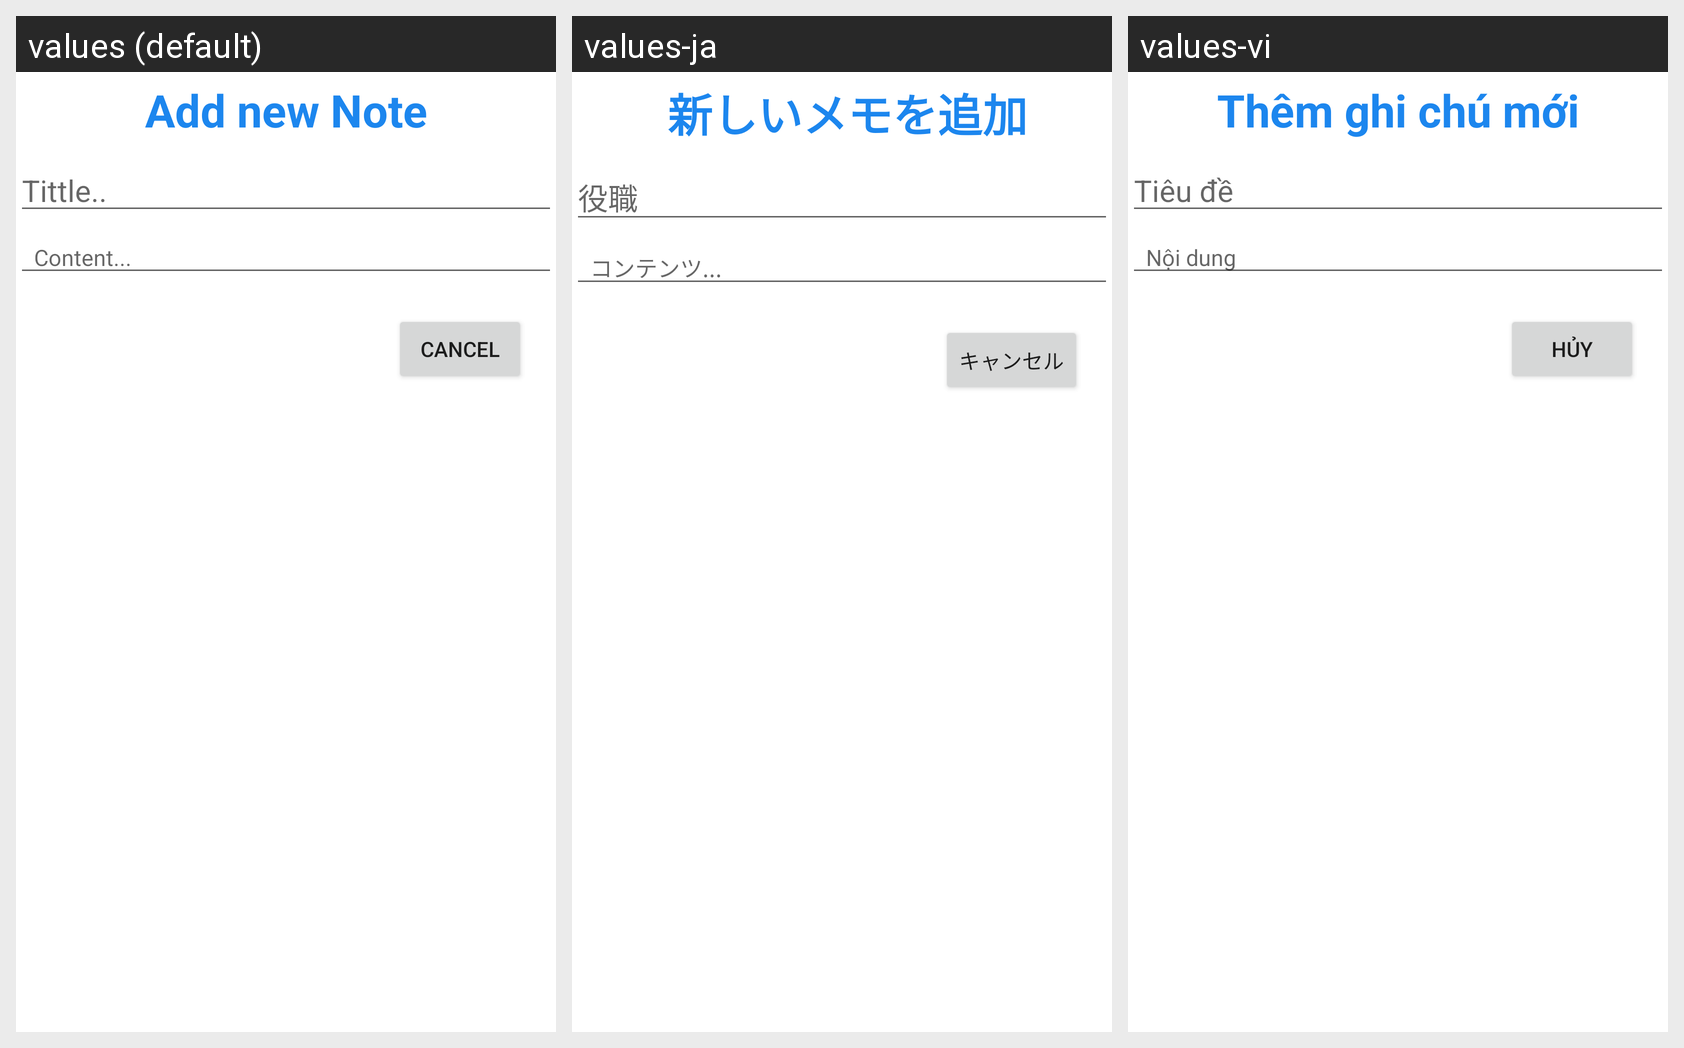

The same Android screen rendered under several of its app's locales, left to right. List the strings drawn on it with the default value and each locale's translation.
Android screen res/layout/add_edit_note.xml rendered under 3 locales, left to right: values (default), values-ja, values-vi. Device: Nexus 5 (rendered at 1080×1920; each locale shown at half size, 540×960, under a caption strip naming it); theme AppTheme.
Strings drawn on this screen, with the default value and each locale's value (text and hints the layout hard-codes, and strings that could not be matched under every locale, appear in the picture but are not listed):

add_new_note
  values: Add new Note
  values-ja:  新しいメモを追加
  values-vi: Thêm ghi chú mới

Tittle
  values: Tittle..
  values-ja: 役職
  values-vi: Tiêu đề

content
  values: Content...
  values-ja: コンテンツ...
  values-vi: Nội dung

cancel
  values: Cancel
  values-ja: キャンセル
  values-vi: Hủy
